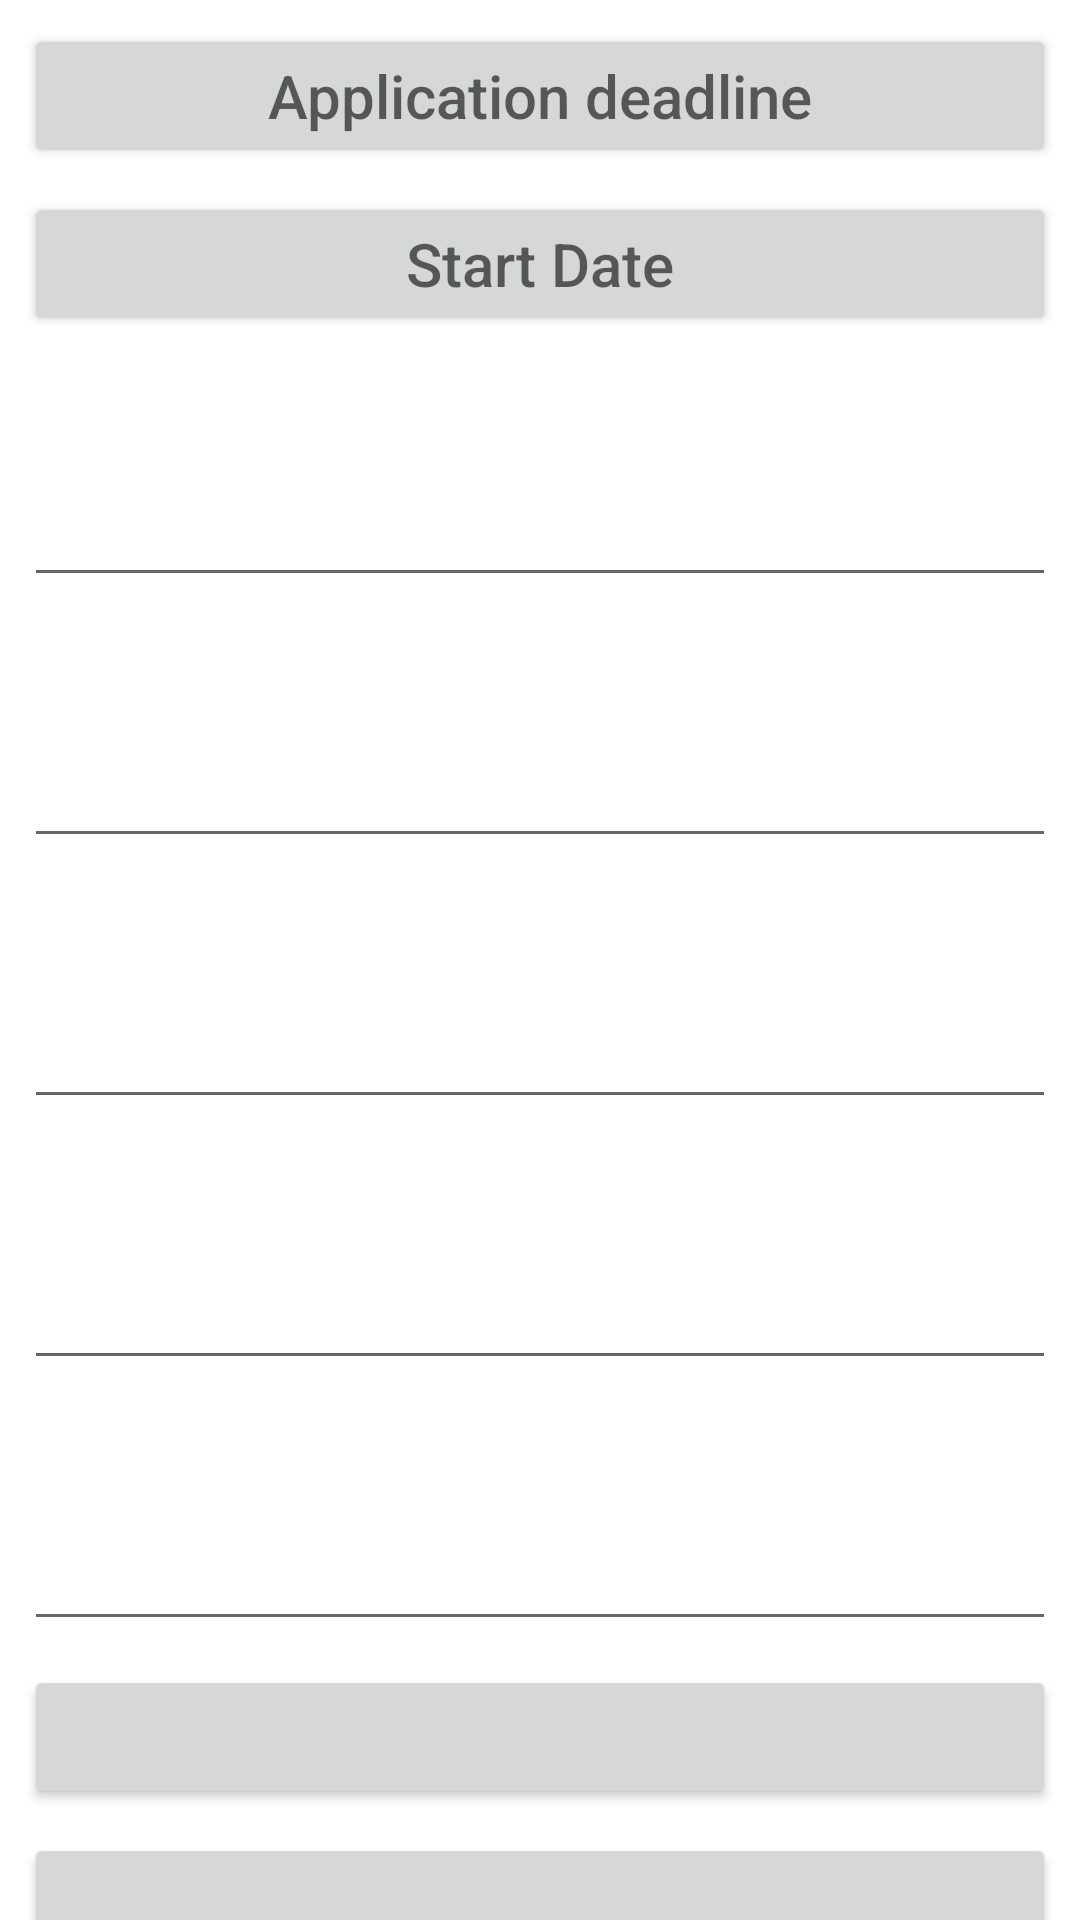

Android layout source for this screen:
<!-- AndroidManifest.xml: application theme Theme.CantusCodex -->
<!-- res/layout/fragment_new_event.xml -->
<?xml version="1.0" encoding="utf-8"?>
<androidx.core.widget.NestedScrollView xmlns:android="http://schemas.android.com/apk/res/android"
    xmlns:app="http://schemas.android.com/apk/res-auto"
    xmlns:tools="http://schemas.android.com/tools"
    android:layout_width="match_parent"
    android:layout_height="match_parent"
    tools:context=".ui.newEvent.NewEventFragment">

    <androidx.constraintlayout.widget.ConstraintLayout
        android:layout_width="match_parent"
        android:layout_height="match_parent">

        <Button
            android:id="@+id/text_applicationDeadline_newEvent"
            android:layout_width="match_parent"
            android:layout_height="wrap_content"
            android:layout_marginStart="8dp"
            android:layout_marginTop="8dp"
            android:layout_marginEnd="8dp"
            android:textAlignment="center"
            android:textSize="20sp"
            android:hint="@string/application_deadline"
            app:layout_constraintEnd_toEndOf="parent"
            app:layout_constraintStart_toStartOf="parent"
            app:layout_constraintTop_toTopOf="parent" />

        <Button
            android:id="@+id/text_startDate_newEvent"
            android:layout_width="match_parent"
            android:hint="@string/start_date"
            android:layout_height="wrap_content"
            android:layout_marginStart="8dp"
            android:layout_marginTop="8dp"
            android:layout_marginEnd="8dp"
            android:textAlignment="center"
            android:textSize="20sp"
            app:layout_constraintEnd_toEndOf="parent"
            app:layout_constraintStart_toStartOf="parent"
            app:layout_constraintTop_toBottomOf="@id/text_applicationDeadline_newEvent" />

        <TextView
            android:id="@+id/text_location_newEvent"
            android:layout_width="match_parent"
            android:layout_height="wrap_content"
            android:layout_marginStart="8dp"
            android:layout_marginTop="8dp"
            android:layout_marginEnd="8dp"
            android:textAlignment="center"
            android:textSize="20sp"
            app:layout_constraintEnd_toEndOf="parent"
            app:layout_constraintStart_toStartOf="parent"
            app:layout_constraintTop_toBottomOf="@id/text_startDate_newEvent" />

        <EditText
            android:id="@+id/edit_location_newEvent"
            android:layout_width="match_parent"
            android:layout_height="wrap_content"
            android:layout_marginStart="8dp"
            android:layout_marginTop="8dp"
            android:layout_marginEnd="8dp"
            android:importantForAutofill="no"
            android:textAlignment="center"
            android:textSize="20sp"
            app:layout_constraintEnd_toEndOf="parent"
            app:layout_constraintStart_toStartOf="parent"
            app:layout_constraintTop_toBottomOf="@id/text_location_newEvent"
            tools:ignore="LabelFor,TextFields" />

        <TextView
            android:id="@+id/text_name_newEvent"
            android:layout_width="match_parent"
            android:layout_height="wrap_content"
            android:layout_marginStart="8dp"
            android:layout_marginTop="8dp"
            android:layout_marginEnd="8dp"
            android:textAlignment="center"
            android:textSize="20sp"
            app:layout_constraintEnd_toEndOf="parent"
            app:layout_constraintStart_toStartOf="parent"
            app:layout_constraintTop_toBottomOf="@id/edit_location_newEvent" />

        <EditText
            android:id="@+id/edit_name_newEvent"
            android:layout_width="match_parent"
            android:layout_height="wrap_content"
            android:layout_marginStart="8dp"
            android:layout_marginTop="8dp"
            android:layout_marginEnd="8dp"
            android:importantForAutofill="no"
            android:textAlignment="center"
            android:textSize="20sp"
            app:layout_constraintEnd_toEndOf="parent"
            app:layout_constraintStart_toStartOf="parent"
            app:layout_constraintTop_toBottomOf="@id/text_name_newEvent"
            tools:ignore="LabelFor,TextFields" />

        <TextView
            android:id="@+id/text_organizers_newEvent"
            android:layout_width="match_parent"
            android:layout_height="wrap_content"
            android:layout_marginStart="8dp"
            android:layout_marginTop="8dp"
            android:layout_marginEnd="8dp"
            android:textAlignment="center"
            android:textSize="20sp"
            app:layout_constraintEnd_toEndOf="parent"
            app:layout_constraintStart_toStartOf="parent"
            app:layout_constraintTop_toBottomOf="@id/edit_name_newEvent" />

        <EditText
            android:id="@+id/edit_organizers_newEvent"
            android:layout_width="match_parent"
            android:layout_height="wrap_content"
            android:layout_marginStart="8dp"
            android:layout_marginTop="8dp"
            android:layout_marginEnd="8dp"
            android:importantForAutofill="no" android:textAlignment="center"
            android:textSize="20sp"
            app:layout_constraintEnd_toEndOf="parent"
            app:layout_constraintStart_toStartOf="parent"
            app:layout_constraintTop_toBottomOf="@id/text_organizers_newEvent"
            tools:ignore="LabelFor,TextFields" />

        <TextView
            android:id="@+id/text_description_newEvent"
            android:layout_width="match_parent"
            android:layout_height="wrap_content"
            android:layout_marginStart="8dp"
            android:layout_marginTop="8dp"
            android:layout_marginEnd="8dp"
            android:textAlignment="center"
            android:textSize="20sp"
            app:layout_constraintEnd_toEndOf="parent"
            app:layout_constraintStart_toStartOf="parent"
            app:layout_constraintTop_toBottomOf="@id/edit_organizers_newEvent" />

        <EditText
            android:id="@+id/edit_description_newEvent"
            android:layout_width="match_parent"
            android:layout_height="wrap_content"
            android:layout_marginStart="8dp"
            android:layout_marginTop="8dp"
            android:layout_marginEnd="8dp"
            android:textAlignment="center"
            android:textSize="20sp"
            app:layout_constraintEnd_toEndOf="parent"
            app:layout_constraintStart_toStartOf="parent"
            app:layout_constraintTop_toBottomOf="@id/text_description_newEvent"
            tools:ignore="Autofill,LabelFor,TextFields" />

        <TextView
            android:id="@+id/text_participantLimit_newEvent"
            android:layout_width="match_parent"
            android:layout_height="wrap_content"
            android:layout_marginStart="8dp"
            android:layout_marginTop="8dp"
            android:layout_marginEnd="8dp"
            android:textAlignment="center"
            android:textSize="20sp"
            app:layout_constraintEnd_toEndOf="parent"
            app:layout_constraintStart_toStartOf="parent"
            app:layout_constraintTop_toBottomOf="@id/edit_description_newEvent" />

        <EditText
            android:id="@+id/edit_participantLimit_newEvent"
            android:layout_width="match_parent"
            android:layout_height="wrap_content"
            android:layout_marginStart="8dp"
            android:layout_marginTop="8dp"
            android:layout_marginEnd="8dp"
            android:textAlignment="center"
            android:textSize="20sp"
            app:layout_constraintEnd_toEndOf="parent"
            app:layout_constraintStart_toStartOf="parent"
            app:layout_constraintTop_toBottomOf="@id/text_participantLimit_newEvent"
            tools:ignore="Autofill,LabelFor,TextFields" />


        <Button
            android:id="@+id/btn_cancel_newEvent"
            android:layout_width="match_parent"
            android:layout_height="wrap_content"
            android:layout_marginStart="8dp"
            android:layout_marginTop="8dp"
            android:layout_marginEnd="8dp"
            android:textAlignment="center"
            android:textSize="20sp"
            app:layout_constraintEnd_toEndOf="parent"
            app:layout_constraintStart_toStartOf="parent"
            app:layout_constraintTop_toBottomOf="@id/edit_participantLimit_newEvent" />

        <Button
            android:id="@+id/btn_create_newEvent"
            android:layout_width="match_parent"
            android:layout_height="wrap_content"
            android:layout_marginStart="8dp"
            android:layout_marginTop="8dp"
            android:layout_marginEnd="8dp"
            android:textAlignment="center"
            android:textSize="20sp"
            app:layout_constraintEnd_toEndOf="parent"
            app:layout_constraintStart_toStartOf="parent"
            app:layout_constraintTop_toBottomOf="@id/btn_cancel_newEvent" />


        <androidx.recyclerview.widget.RecyclerView
            android:id="@+id/new_event_recycler_view"
            android:layout_width="match_parent"
            android:layout_height="match_parent"
            app:layout_constraintTop_toBottomOf="@id/btn_create_newEvent"
            tools:listitem="@layout/card_songs"
            />


    </androidx.constraintlayout.widget.ConstraintLayout>
</androidx.core.widget.NestedScrollView>
<!-- res/layout/card_songs.xml (included above) -->
<?xml version="1.0" encoding="utf-8"?>
<LinearLayout
    xmlns:android="http://schemas.android.com/apk/res/android"
    xmlns:tools="http://schemas.android.com/tools"
    xmlns:app="http://schemas.android.com/apk/res-auto"
    android:id="@+id/llMain"
    android:layout_width="match_parent"
    android:layout_height="wrap_content"
    android:gravity="center_vertical"
    android:orientation="horizontal"
    android:padding="10dp"
    >

    
    <androidx.cardview.widget.CardView
        android:layout_width="match_parent"
        android:layout_height="wrap_content"
        android:layout_marginStart="8dp"
        android:layout_marginEnd="8dp"
        android:background="@color/white"
        app:cardCornerRadius="3dp"
        app:cardElevation="3dp"
        app:cardUseCompatPadding="true">

        
        <androidx.constraintlayout.widget.ConstraintLayout
            android:layout_width="match_parent"
            android:layout_height="wrap_content"
            android:padding="15dp"
            android:orientation="vertical">

            
            <TextView
                android:id="@+id/tvName"
                android:layout_width="wrap_content"
                android:layout_height="wrap_content"
                android:textColor="@android:color/black"
                android:textSize="20sp"
                tools:text="Name"
                app:layout_constraintTop_toTopOf="parent"
                app:layout_constraintStart_toStartOf="parent"
                />

            
            <TextView
                android:id="@+id/tvDescription"
                android:layout_width="match_parent"
                android:layout_height="wrap_content"
                android:textColor="@android:color/black"
                app:layout_constraintStart_toStartOf="parent"
                tools:text="Description"
                app:layout_constraintTop_toBottomOf="@id/tvName" />

            <TextView
                android:id="@+id/tvOrigin"
                android:layout_width="match_parent"
                android:layout_height="wrap_content"
                android:layout_weight="1"
                android:textColor="#454545"
                android:textSize="16sp"
                android:textAlignment="textEnd"
                tools:text="Origin"
                app:layout_constraintStart_toStartOf="parent"
                app:layout_constraintTop_toBottomOf="@id/tvDescription" />

            <ImageButton
                android:id="@+id/ivBookmark_songs"
                android:layout_width="50sp"
                android:layout_height="50sp"
                android:background="@color/white"
                android:contentDescription="@string/bookmark"
                android:maxHeight="80sp"
                android:src="@drawable/card_bookmark_empty"
                android:visibility="gone"
                app:layout_constraintEnd_toEndOf="parent"
                app:layout_constraintTop_toTopOf="parent" />


        </androidx.constraintlayout.widget.ConstraintLayout>

    </androidx.cardview.widget.CardView>

</LinearLayout>
<!-- resources referenced by this layout -->
<resources>
  <!-- drawable card_bookmark_empty (drawable) -->
  <vector xmlns:android="http://schemas.android.com/apk/res/android"
      android:height="24dp"
      android:tint="#000000"
      android:viewportHeight="24"
      android:viewportWidth="24"
      android:width="24dp">
        
      <path android:fillColor="@android:color/white"
          android:pathData="M17,3L7,3c-1.1,0 -1.99,0.9 -1.99,2L5,21l7,-3 7,3L19,5c0,-1.1 -0.9,-2 -2,-2zM17,18l-5,-2.18L7,18L7,5h10v13z"/>
      
  </vector>
  <string name="application_deadline">Application deadline</string>
  <string name="bookmark">Bookmark</string>
  <string name="start_date">Start Date</string>
  <style name="Theme.CantusCodex" parent="Theme.MaterialComponents.DayNight.DarkActionBar">
          
          <item name="colorPrimary">@color/purple_500</item>
          <item name="colorPrimaryVariant">@color/purple_700</item>
          <item name="colorOnPrimary">@color/white</item>
          
          <item name="colorSecondary">@color/teal_200</item>
          <item name="colorSecondaryVariant">@color/teal_700</item>
          <item name="colorOnSecondary">@color/black</item>
          
          <item name="android:statusBarColor">?attr/colorPrimaryVariant</item>
          
      </style>
  <!-- not gathered from this repository: default colours our renderer supplied (Android Studio template values) -->
  <color name="purple_500">#FF6200EE</color>
  <color name="purple_700">#FF3700B3</color>
  <color name="teal_200">#FF03DAC5</color>
  <color name="teal_700">#FF018786</color>
  <color name="black">#FF000000</color>
  <color name="white">#FFFFFFFF</color>
</resources>
